3-way image classification set "data" from GitHub (poleval/2026-polocrbench); label vocabulary: real, real degraded, real handwritten.

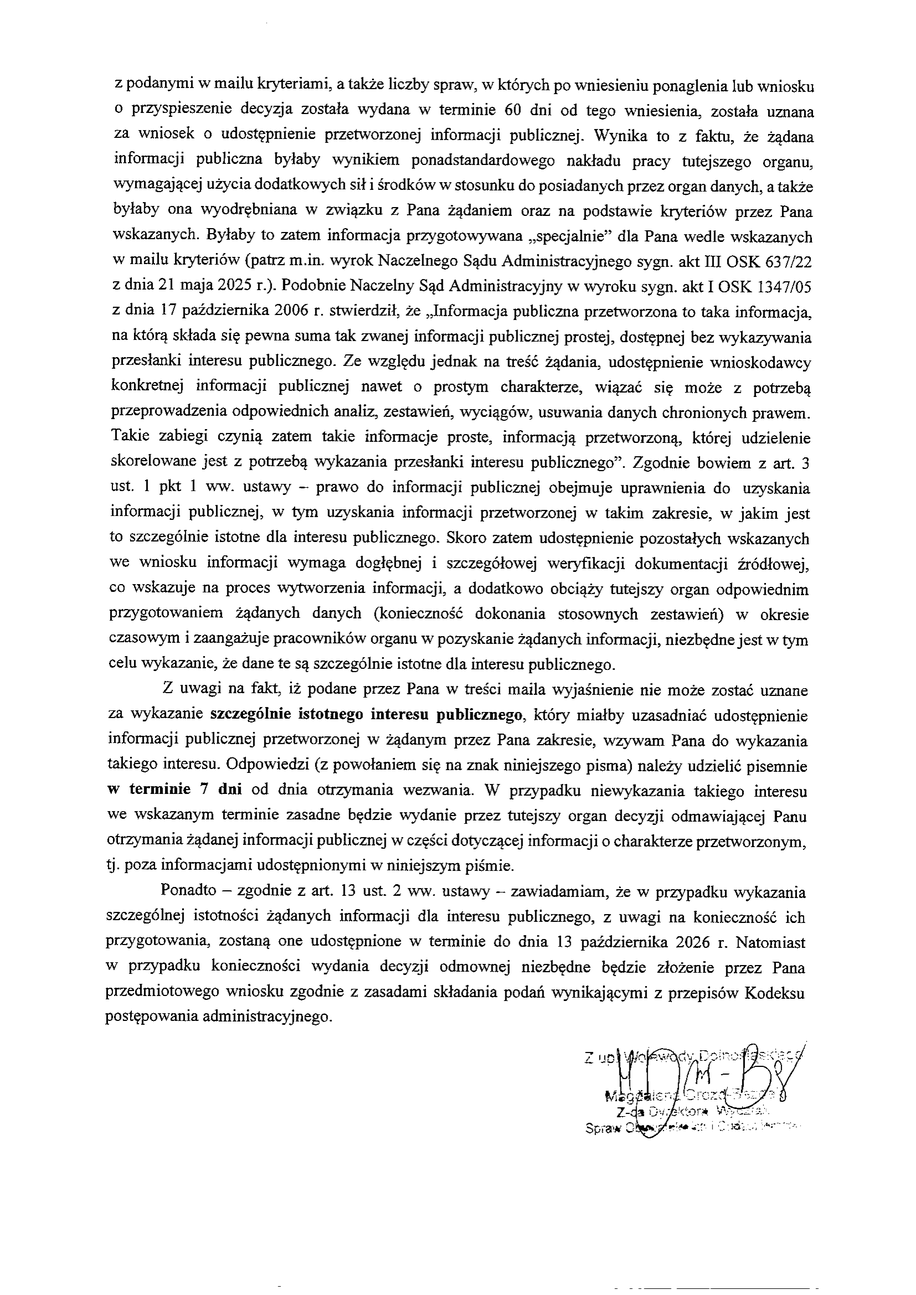
Label: real

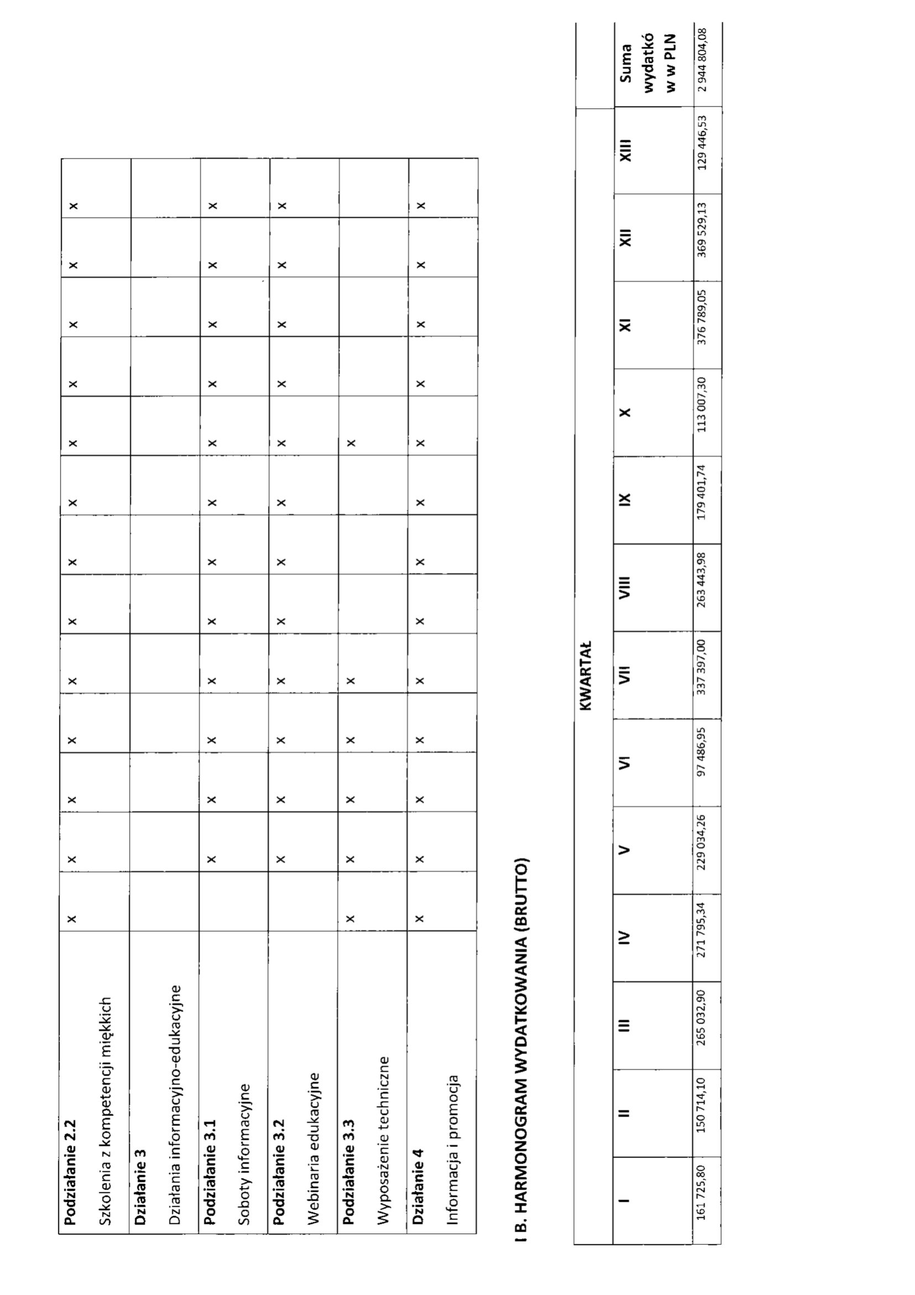
Label: real degraded

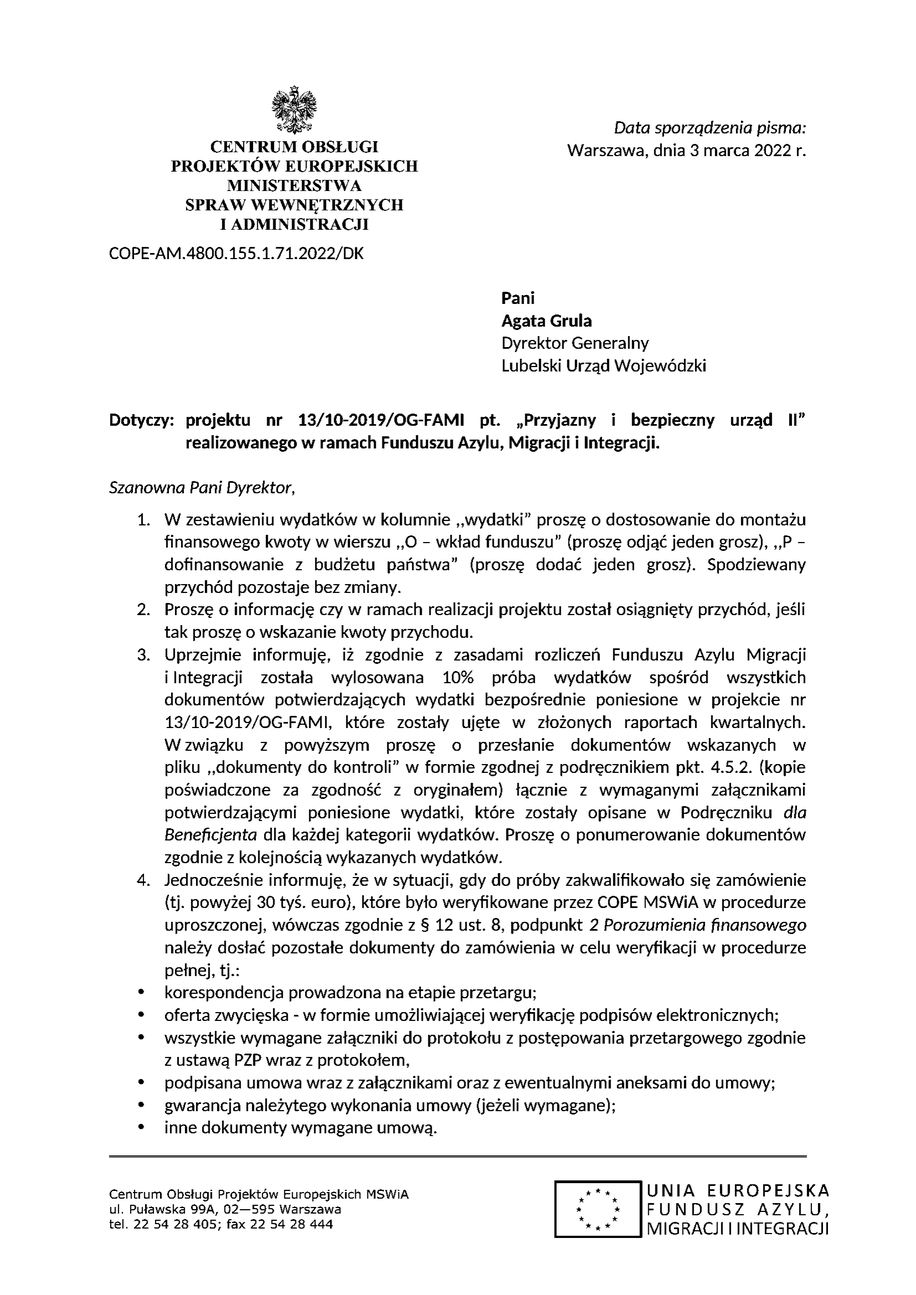
Label: real

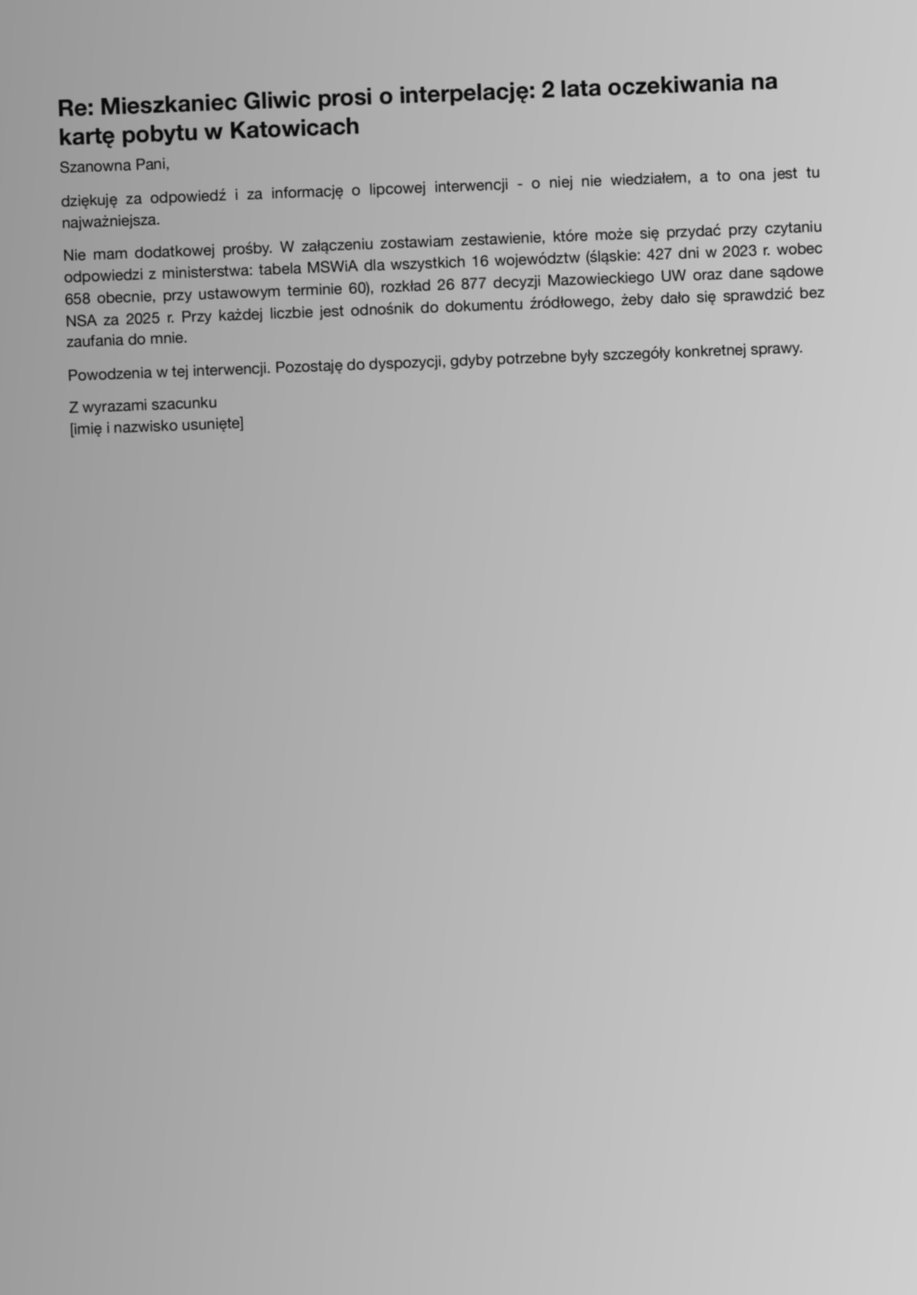
Label: real degraded

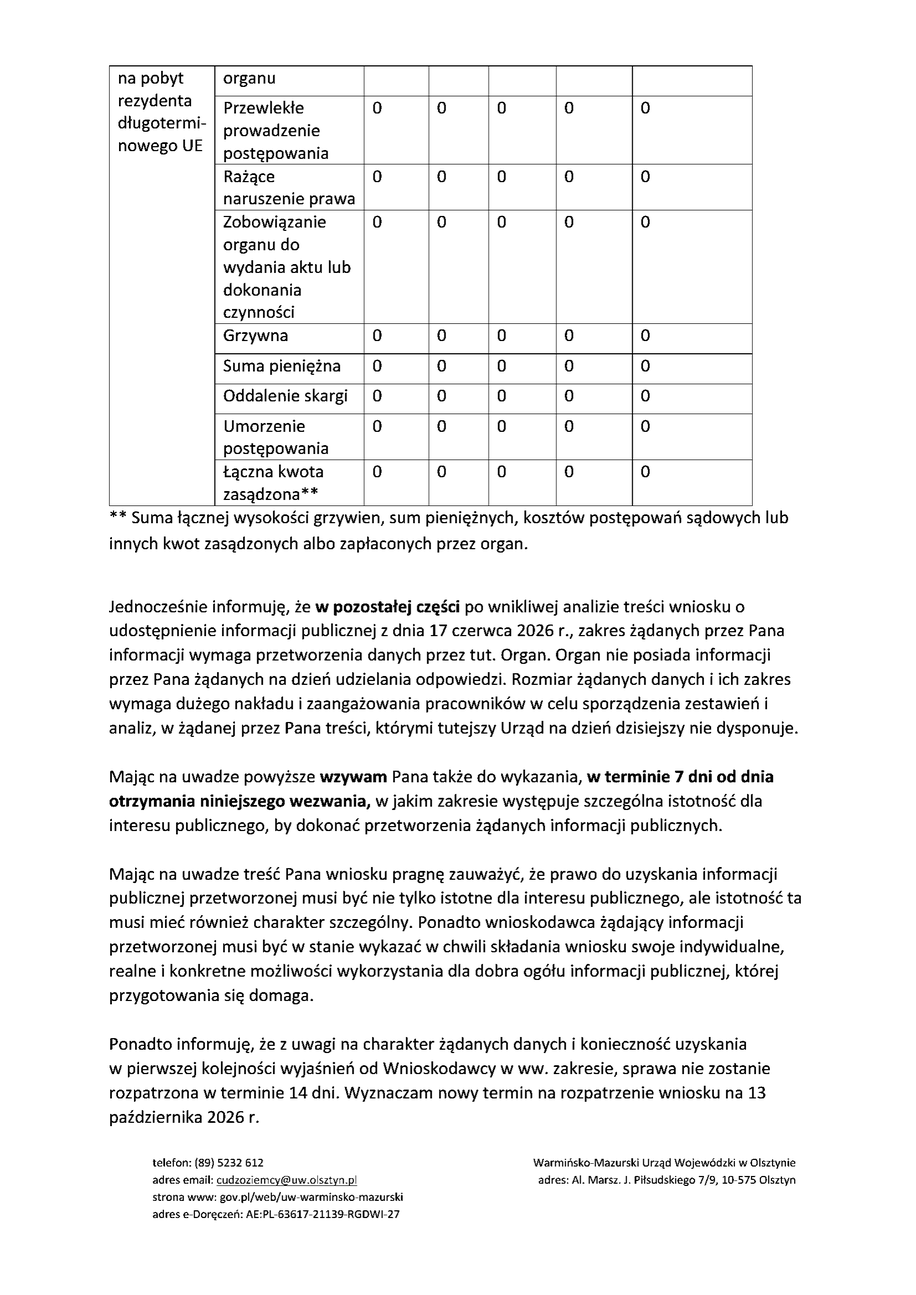
Label: real

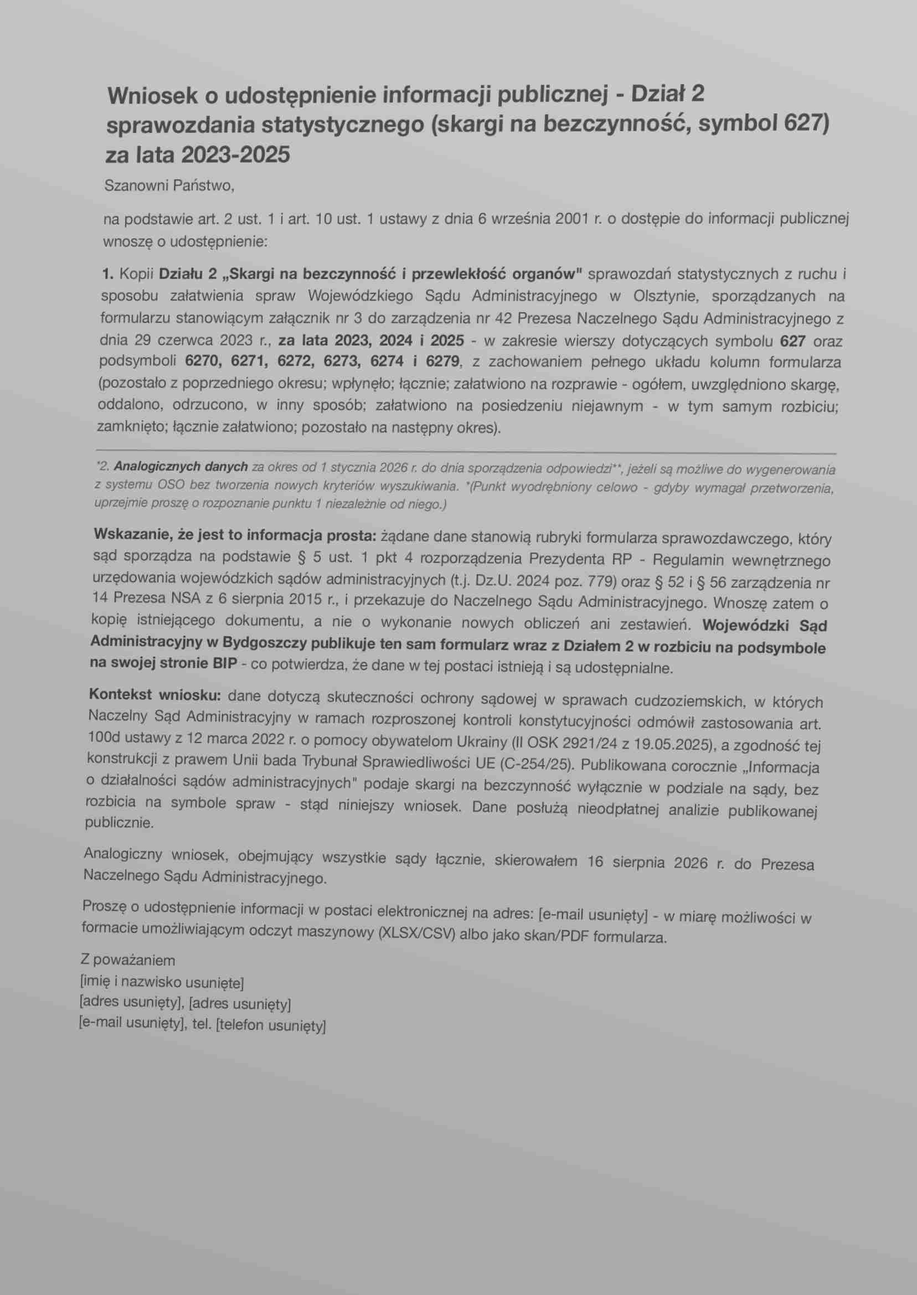
Label: real degraded
